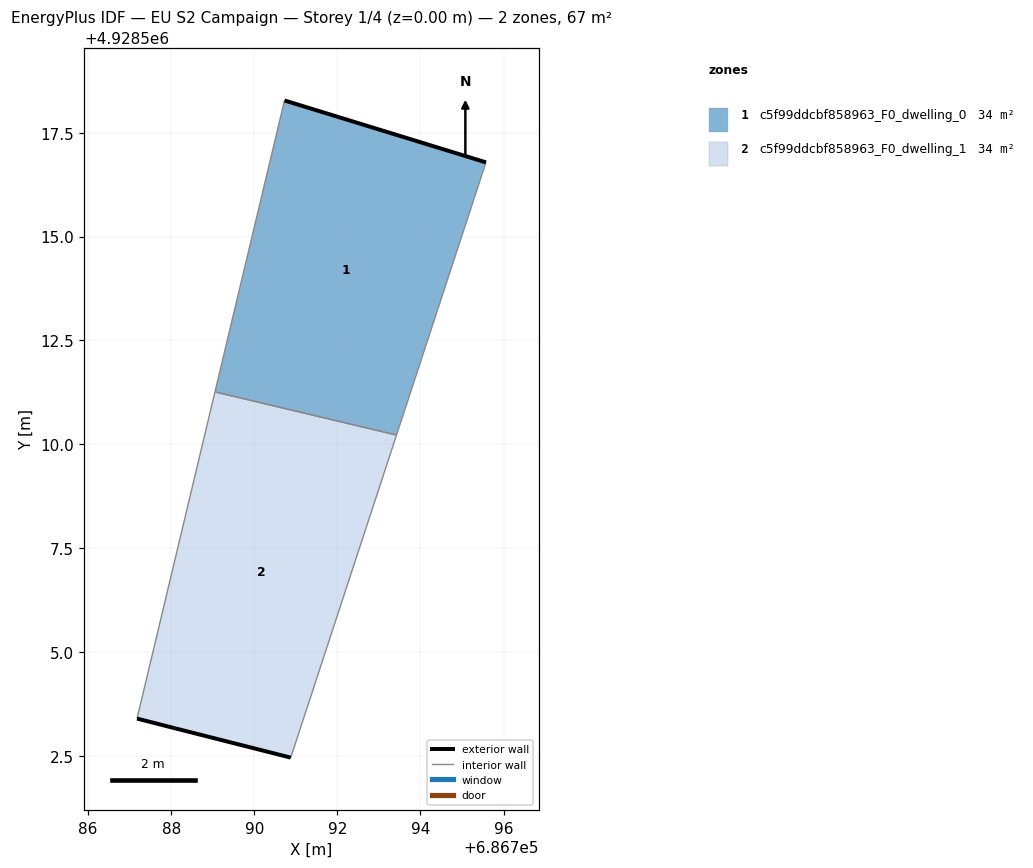
=== STOREY PLAN SPEC (per zone: floor XY polygon, exterior-wall plan segments, windows/doors) ===
zone 1: c5f99ddcbf858963_F0_dwelling_0  (33.7 m²)
  floor: (686793.42, 4928510.22) (686795.58, 4928516.79) (686790.73, 4928518.28) (686789.05, 4928511.26)
  exterior wall: (686790.73, 4928518.28) – (686795.58, 4928516.79)  [5.1 m]
  interior walls: 3
zone 2: c5f99ddcbf858963_F0_dwelling_1  (33.7 m²)
  floor: (686790.88, 4928502.46) (686793.42, 4928510.22) (686789.05, 4928511.26) (686787.18, 4928503.39) (686788.08, 4928503.17)
  exterior wall: (686790.88, 4928502.46) – (686788.08, 4928503.17)  [2.9 m]
  exterior wall: (686788.08, 4928503.17) – (686787.18, 4928503.39)  [0.9 m]
  interior walls: 3

=== DERIVED (storey summary) ===
Building: EU S2 Campaign
Storey: 1 of 4  (floor level z = 0.00 m)
Storey gross floor area: 67.5 m²
Zones on this storey: 2
  - c5f99ddcbf858963_F0_dwelling_0: floor 33.7 m²; exterior wall 5.1 m (15.2 m²); WWR 0.0%
  - c5f99ddcbf858963_F0_dwelling_1: floor 33.7 m²; exterior wall 3.8 m (11.5 m²); WWR 0.0%
Zone adjacency (shared interzone walls):
  - c5f99ddcbf858963_F0_dwelling_0 ↔ c5f99ddcbf858963_F0_dwelling_1